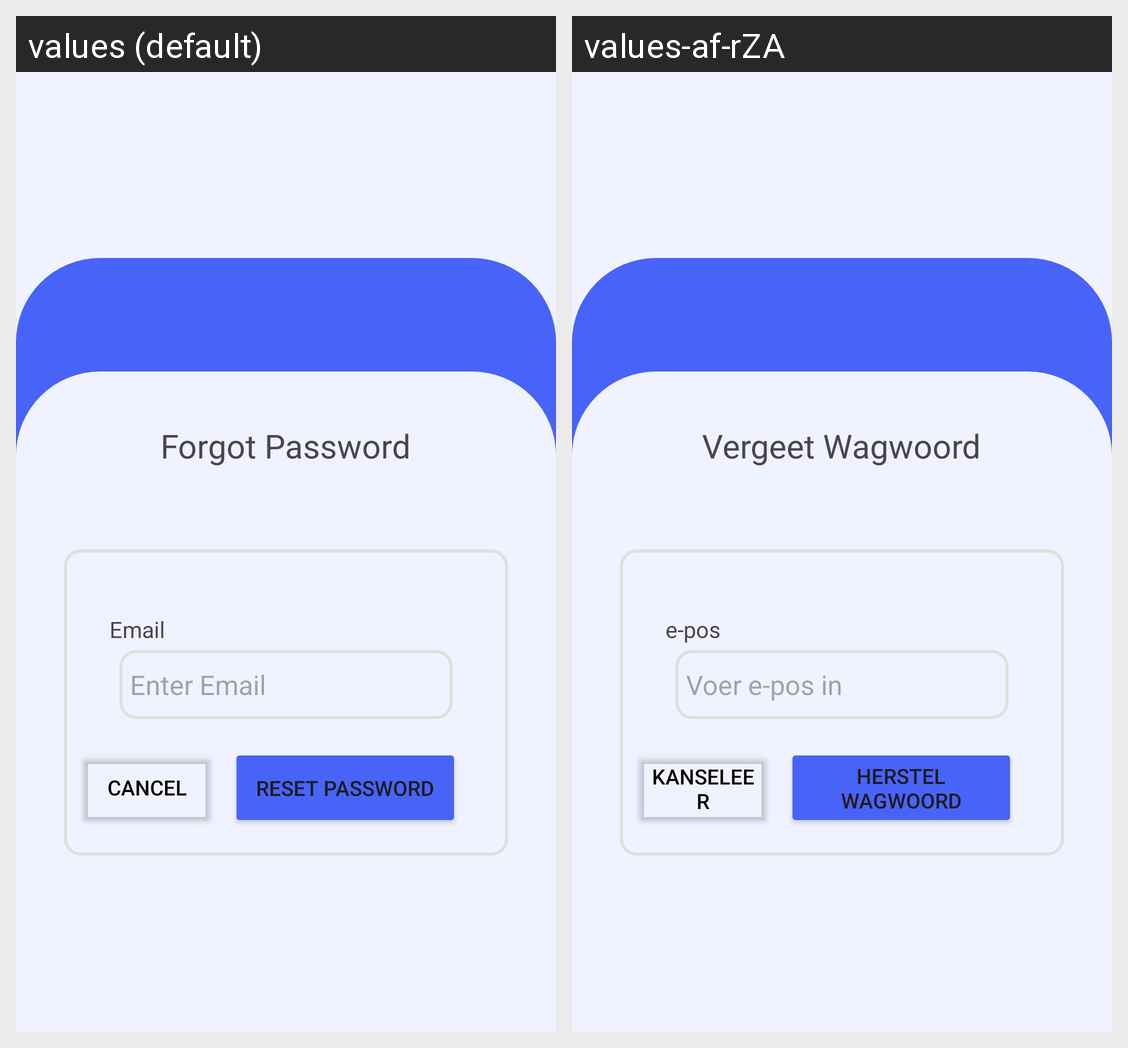

This grid shows one Android layout under two languages. Give, for every string resource on the screen, its name, the default text and each shown locale's text.
Android screen res/layout/activity_forgot_password.xml rendered under 2 locales, left to right: values (default), values-af-rZA. Device: Nexus 5 (rendered at 1080×1920; each locale shown at half size, 540×960, under a caption strip naming it); theme Theme.Limitless.
Strings drawn on this screen, with the default value and each locale's value (text and hints the layout hard-codes, and strings that could not be matched under every locale, appear in the picture but are not listed):

enter_email
  values: Enter Email
  values-af-rZA: Voer e-pos in

cancel
  values: Cancel
  values-af-rZA: Kanseleer

email
  values: Email
  values-af-rZA: e-pos

reset_password
  values: Reset Password
  values-af-rZA: Herstel Wagwoord

forgot_password
  values: Forgot Password
  values-af-rZA: Vergeet Wagwoord
